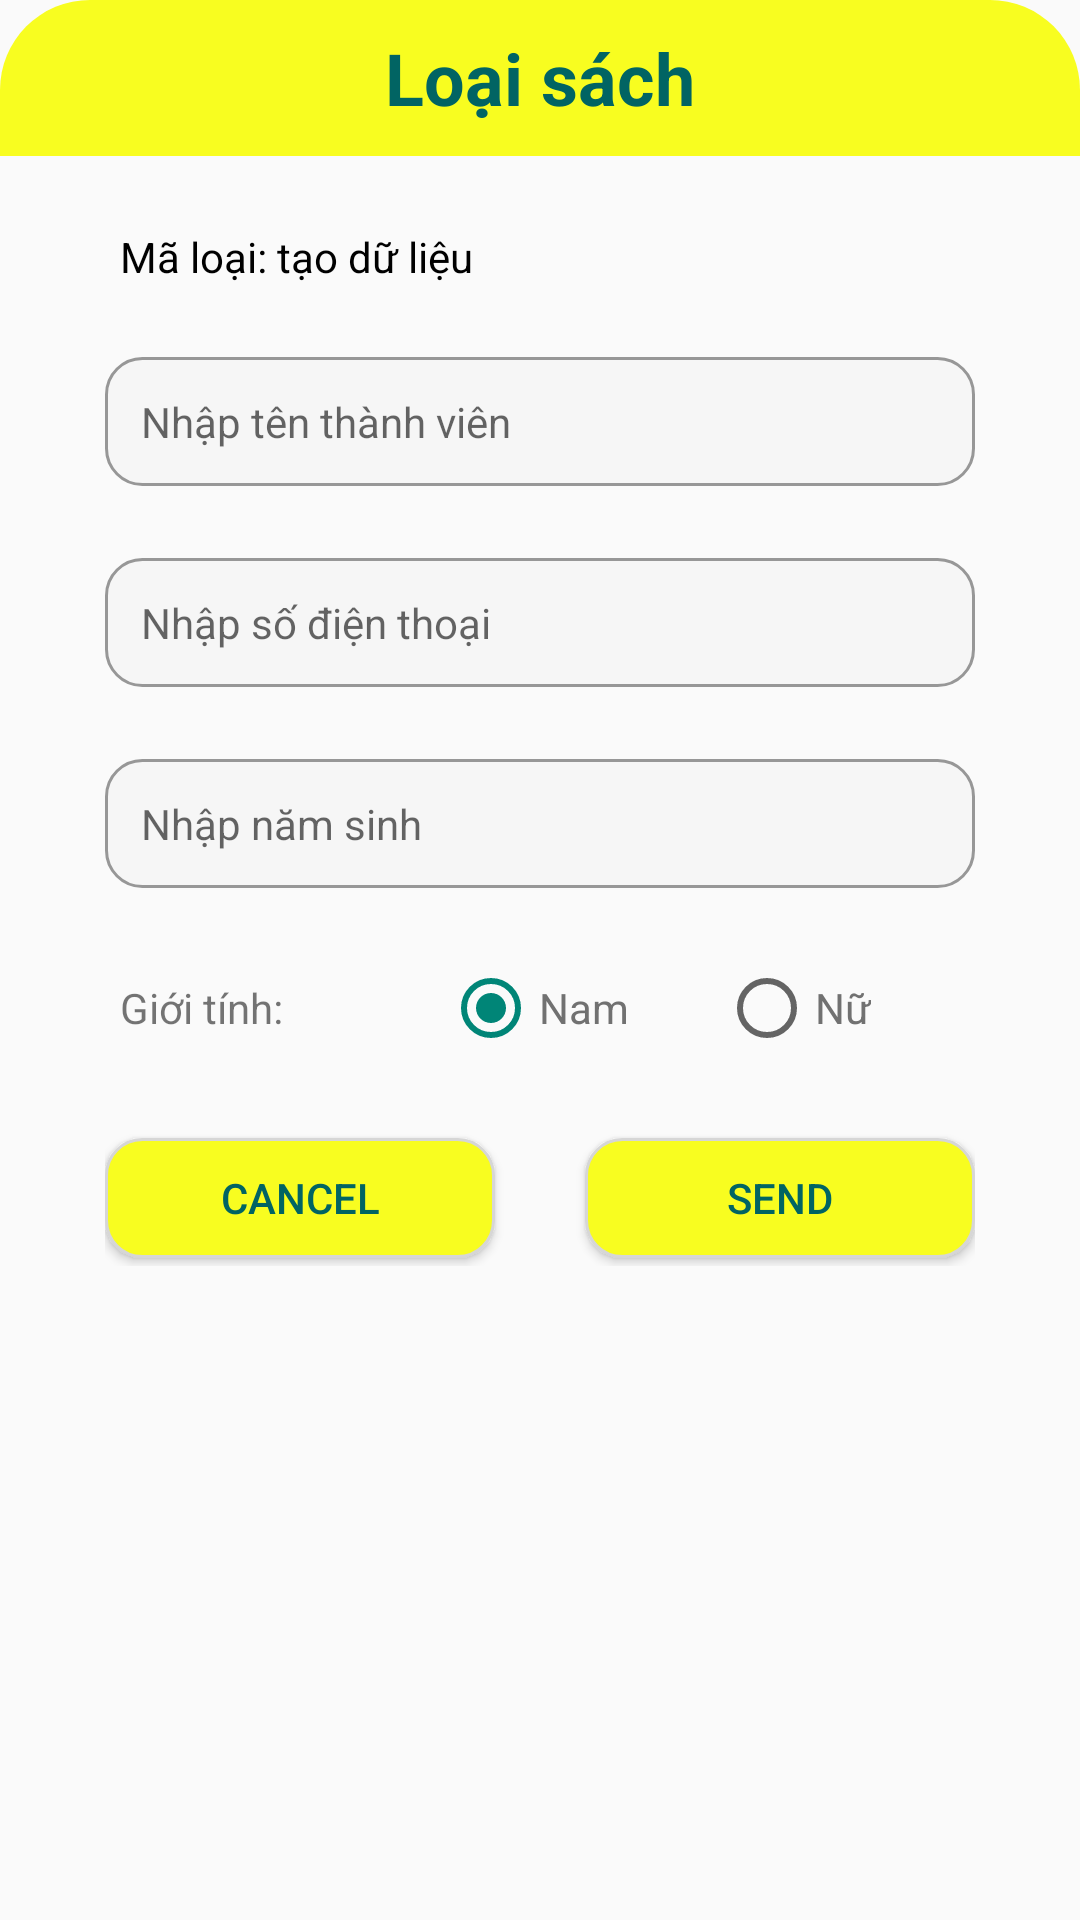

Here is an Android app screen rendered from its layout file. Give the layout XML and the strings, colors and styles it references.
<!-- AndroidManifest.xml: application theme Theme.Assigment_ph26023 -->
<!-- res/layout/layout_item_thanh_vien_dialog.xml -->
<?xml version="1.0" encoding="utf-8"?>
<LinearLayout xmlns:android="http://schemas.android.com/apk/res/android"
    android:layout_width="match_parent"
    android:layout_height="wrap_content"
    android:layout_margin="12dp"
    android:background="@drawable/bg_white_radius_30"
    android:orientation="vertical"
    >

    <TextView
        android:id="@+id/tv_title_dialog"
        android:layout_width="match_parent"
        android:layout_height="52dp"
        android:textSize="24dp"
        android:textStyle="bold"
        android:textColor="#016463"
        android:text="Loại sách"
        android:gravity="center"
        android:background="@drawable/bg_yellow_radius_30_top_left_right"
        />

    <TextView
        android:id="@+id/tv_maTv"
        android:layout_width="wrap_content"
        android:layout_height="wrap_content"
        android:layout_marginLeft="40dp"
        android:layout_marginTop="24dp"
        android:layout_marginRight="35dp"
        android:text="Mã loại: tạo dữ liệu"
        android:textColor="@color/black"
        android:textSize="14dp" />

    <EditText
        android:id="@+id/ed_tenTv"
        android:layout_width="match_parent"
        android:layout_height="wrap_content"
        android:background="@drawable/bg_ed_dialog"
        android:padding="12dp"
        android:hint="Nhập tên thành viên"
        android:textSize="14dp"
        android:layout_marginTop="24dp"
        android:layout_marginLeft="35dp"
        android:layout_marginRight="35dp"
        />

    <EditText
        android:id="@+id/ed_sdt"
        android:layout_width="match_parent"
        android:layout_height="wrap_content"
        android:background="@drawable/bg_ed_dialog"
        android:padding="12dp"
        android:hint="Nhập số điện thoại"
        android:textSize="14dp"
        android:inputType="number"
        android:layout_marginTop="24dp"
        android:layout_marginLeft="35dp"
        android:layout_marginRight="35dp"
        />

    <EditText
        android:id="@+id/ed_namSinh"
        android:layout_width="match_parent"
        android:layout_height="wrap_content"
        android:background="@drawable/bg_ed_dialog"
        android:padding="12dp"
        android:hint="Nhập năm sinh"
        android:textSize="14dp"
        android:inputType="number"
        android:layout_marginTop="24dp"
        android:layout_marginLeft="35dp"
        android:layout_marginRight="35dp"
        />

    <RadioGroup
        android:layout_width="match_parent"
        android:layout_height="wrap_content"
        android:layout_marginTop="24dp"
        android:layout_marginLeft="40dp"
        android:layout_marginRight="35dp"
        android:orientation="horizontal"
        >
        
        <TextView
            android:layout_width="wrap_content"
            android:layout_height="wrap_content"
            android:text="Giới tính: "
            />


        
        <RadioButton
            android:id="@+id/rdo_nam"
            android:layout_width="wrap_content"
            android:layout_height="wrap_content"
            android:layout_marginLeft="50dp"
            android:textSize="14dp"
            android:textColor="#717171"
            android:text="Nam"
            android:checked="true"
            />

        <RadioButton
            android:id="@+id/rdo_nu"
            android:layout_width="wrap_content"
            android:layout_height="wrap_content"
            android:layout_marginLeft="30dp"
            android:textSize="14dp"
            android:textColor="#717171"
            android:text="Nữ"
            />

    </RadioGroup>
    
    <LinearLayout
        android:layout_width="match_parent"
        android:layout_height="45dp"
        android:orientation="horizontal"
        android:layout_marginTop="25dp"
        android:layout_marginLeft="35dp"
        android:layout_marginRight="35dp"
        android:layout_marginBottom="35dp"
        android:weightSum="2"
        >

        <Button
            android:id="@+id/btn_cancel"
            android:layout_width="0dp"
            android:layout_height="40dp"
            android:layout_weight="1"
            android:text="CANCEL"
            android:layout_marginRight="15dp"
            android:background="@drawable/bg_btn_dialog"
            android:layout_gravity="center"
            android:textColor="#016463"
            />

        <Button
            android:id="@+id/btn_send"
            android:layout_width="0dp"
            android:layout_height="40dp"
            android:layout_weight="1"
            android:text="SEND"
            android:layout_marginLeft="15dp"
            android:background="@drawable/bg_btn_dialog"
            android:layout_gravity="center"
            android:textColor="#016463"
            />

    </LinearLayout>

</LinearLayout>
<!-- resources referenced by this layout -->
<resources>
  <!-- drawable bg_btn_dialog (drawable) -->
  <?xml version="1.0" encoding="utf-8"?>
  <shape xmlns:android="http://schemas.android.com/apk/res/android">
      <solid android:color="#F8FD20"/>
      <stroke android:color="#D6D6D6" android:width="1dp"/>
      <corners android:radius="12dp"/>
  </shape>
  <!-- drawable bg_ed_dialog (drawable) -->
  <?xml version="1.0" encoding="utf-8"?>
  <shape xmlns:android="http://schemas.android.com/apk/res/android">
      <solid android:color="#F6F6F6"/>
      <stroke android:color="#979797" android:width="1dp"/>
      <corners android:radius="12dp"/>
  </shape>
  <!-- drawable bg_yellow_radius_30_top_left_right (drawable) -->
  <?xml version="1.0" encoding="utf-8"?>
  <shape xmlns:android="http://schemas.android.com/apk/res/android">
      <solid android:color="#F8FD20"/>
      <corners android:topRightRadius="30dp"
          android:topLeftRadius="30dp"
          />
  </shape>
  <style name="Theme.Assigment_ph26023" parent="Theme.AppCompat.Light.NoActionBar">
          
          <item name="colorPrimary">@color/purple_500</item>
          <item name="colorPrimaryVariant">@color/purple_700</item>
          <item name="colorOnPrimary">@color/white</item>
          
          <item name="colorSecondary">@color/teal_200</item>
          <item name="colorSecondaryVariant">@color/teal_700</item>
          <item name="colorOnSecondary">@color/black</item>
          
          <item name="android:statusBarColor" tools:targetApi="l">?attr/colorPrimaryVariant</item>
          
      </style>
  <!-- not gathered from this repository: default colours our renderer supplied (Android Studio template values) -->
  <color name="purple_500">#FF6200EE</color>
  <color name="purple_700">#FF3700B3</color>
  <color name="teal_200">#FF03DAC5</color>
  <color name="teal_700">#FF018786</color>
  <color name="black">#FF000000</color>
  <color name="white">#FFFFFFFF</color>
</resources>
